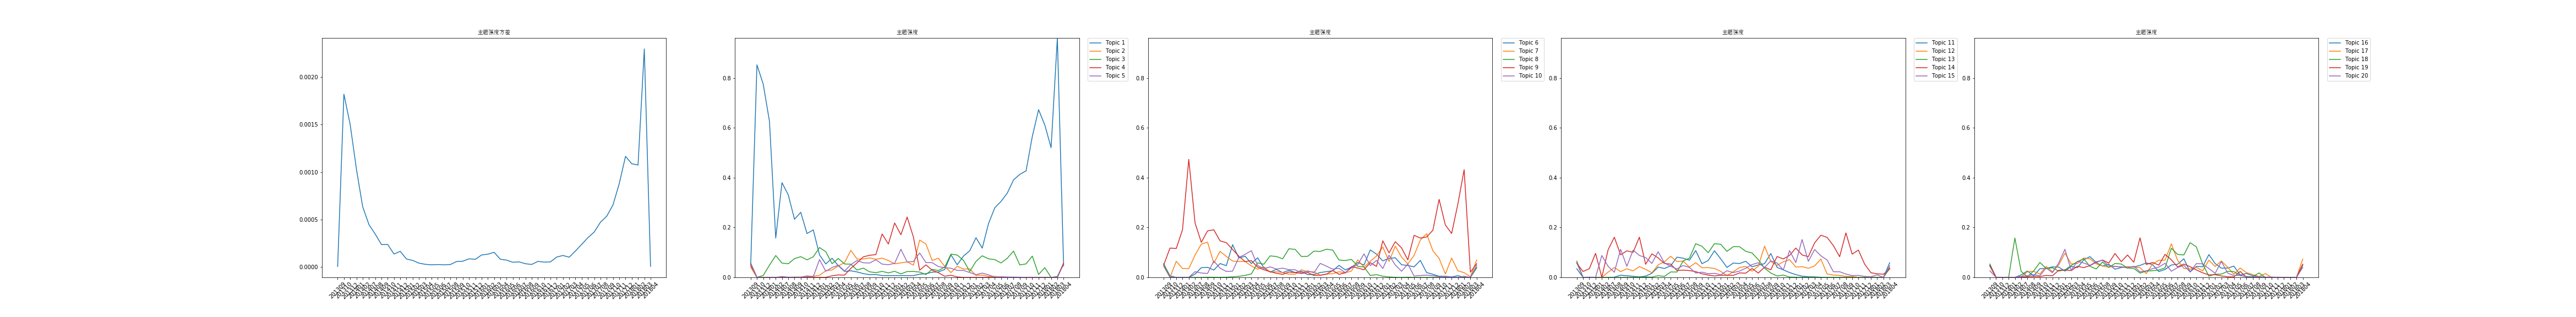

The data file committed next to this chart (first rows):
time, 0, 1, 2, 3, 4, 5, 6, 7, 8, 9, 10, 11, 12, 13, 14, 15, 16, 17, 18, 19, var
201309, 0.05007, 0.04091, 0.05774, 0.04868, 0.05485, 0.05326, 0.0439, 0.05504, 0.05007, 0.04718, 0.03474, 0.0656, 0.06271, 0.05615, 0.05764, 0.05345, 0.04718, 0.04868, 0.04559, 0.02658, 4.138681698577367e-06
201310, 0.8529, 0.0, 0.0, 0.0, 0.0, 0.005882, 0.0, 0.0, 0.1176, 0.0, 0.0, 0.0, 0.0, 0.02353, 0.0, 0.0, 0.0, 0.0, 0.0, 0.0, 0.001821
201312, 0.7758, 0.0, 0.007514, 0.0, 0.0, 0.0, 0.06446, 0.0, 0.1158, 0.0007003, 0.0, 0.0, 0.0, 0.03467, 0.001116, 0.0, 0.0, 0.0, 0.0, 0.0, 0.001502
201401, 0.6262, 0.0, 0.04894, 0.0, 0.0, 0.0006477, 0.03571, 0.0, 0.1916, 0.0, 0.0, 0.0, 0.0, 0.09633, 0.0006477, 0.0, 0.0, 0.0, 0.0, 0.0, 0.001031
201402, 0.1579, 0.0, 0.08772, 0.0, 0.0, 0.0, 0.03509, 0.0, 0.4737, 0.0, 0.0, 0.0, 0.0, 0.0, 0.08772, 0.0, 0.0, 0.1579, 0.0, 0.0, 0.0006338
201407, 0.3801, 0.0, 0.0574, 0.0, 0.003472, 0.01295, 0.08947, 0.0, 0.2187, 0.02297, 0.0, 0.0209, 0.0, 0.1104, 0.04461, 0.009633, 0.001569, 0.02413, 0.0, 0.003652, 0.0004464
201408, 0.3315, 0.0005049, 0.05468, 0.0, 0.0009191, 0.03875, 0.1333, 0.0, 0.1406, 0.01744, 0.0007707, 0.03976, 0.0, 0.1613, 0.02042, 0.02569, 0.0229, 0.00268, 0.002274, 0.006522, 0.000346
201409, 0.2331, 0.001494, 0.07524, 0.0, 0.0005798, 0.04038, 0.1413, 0.0007344, 0.1865, 0.01588, 0.008646, 0.02323, 0.0, 0.09047, 0.1127, 0.005854, 0.02437, 0.0256, 0.003459, 0.01052, 0.0002356
201410, 0.2613, 0.001404, 0.08315, 0.0, 0.0007067, 0.02922, 0.05728, 0.0003968, 0.191, 0.06552, 0.006499, 0.0345, 0.0, 0.1065, 0.04441, 0.03482, 0.01332, 0.06012, 0.003152, 0.006754, 0.000236
201411, 0.1759, 0.002646, 0.07031, 0.0, 0.005882, 0.05541, 0.1044, 0.0003173, 0.1466, 0.03707, 0.004147, 0.02623, 0.0, 0.1005, 0.1093, 0.03603, 0.04389, 0.03568, 0.007852, 0.03778, 0.0001355
201412, 0.1907, 0.004635, 0.08263, 7.532956685499058e-05, 0.002818, 0.04708, 0.08401, 0.0007671, 0.1393, 0.02372, 0.001827, 0.04315, 0.001359, 0.1614, 0.08796, 0.04213, 0.02258, 0.03849, 0.006551, 0.01876, 0.0001639
201501, 0.09011, 0.008483, 0.1199, 0.0001827, 0.0715, 0.1313, 0.06553, 0.002095, 0.1121, 0.02513, 0.005118, 0.03237, 0.001707, 0.05265, 0.07954, 0.04135, 0.04957, 0.02527, 0.02828, 0.05787, 8.29735329898914e-05
201502, 0.05375, 0.02652, 0.1028, 0.0001368, 0.02456, 0.07782, 0.06382, 0.004142, 0.08493, 0.07995, 0.01647, 0.01836, 0.001028, 0.09433, 0.05589, 0.02513, 0.0974, 0.03018, 0.02999, 0.1128, 6.788420780435745e-05
201503, 0.07682, 0.02979, 0.0548, 0.006469, 0.03955, 0.08501, 0.06345, 0.008002, 0.06323, 0.09235, 0.04144, 0.05034, 0.0067, 0.07828, 0.103, 0.04399, 0.05386, 0.04748, 0.0271, 0.02833, 3.922494382738432e-05
201504, 0.04667, 0.04605, 0.07563, 0.009786, 0.04888, 0.0554, 0.04619, 0.0138, 0.06726, 0.1071, 0.03572, 0.06227, 0.003722, 0.0558, 0.05836, 0.03883, 0.0557, 0.06349, 0.04463, 0.06471, 2.7362118104480602e-05
201505, 0.02407, 0.0593, 0.05387, 0.009235, 0.02565, 0.07868, 0.03301, 0.05828, 0.04109, 0.04745, 0.04638, 0.08469, 0.02171, 0.05325, 0.0441, 0.07032, 0.07763, 0.0745, 0.03917, 0.05762, 2.1865775790038433e-05
201506, 0.02632, 0.1086, 0.05291, 0.03606, 0.05102, 0.03835, 0.04251, 0.05284, 0.03044, 0.03546, 0.08117, 0.06347, 0.0214, 0.0276, 0.03385, 0.08336, 0.0746, 0.04436, 0.04729, 0.04836, 2.4968100804089823e-05
201507, 0.0218, 0.07342, 0.02935, 0.0585, 0.06779, 0.02125, 0.02091, 0.08627, 0.02296, 0.04204, 0.07681, 0.06525, 0.06602, 0.02896, 0.04759, 0.05983, 0.05439, 0.03371, 0.0604, 0.06274, 2.1708938069736923e-05
201508, 0.01508, 0.0739, 0.03727, 0.08244, 0.05858, 0.03207, 0.02253, 0.08375, 0.01631, 0.03336, 0.0688, 0.04119, 0.0771, 0.02728, 0.03979, 0.04522, 0.04534, 0.06158, 0.06984, 0.06856, 2.4759824719862238e-05
201509, 0.01088, 0.07797, 0.02234, 0.08856, 0.0576, 0.01891, 0.01948, 0.07451, 0.01197, 0.03695, 0.1076, 0.05887, 0.1352, 0.02312, 0.01735, 0.05283, 0.041, 0.03979, 0.05743, 0.04767, 5.639799292208872e-05
201510, 0.01147, 0.07264, 0.01898, 0.09156, 0.07088, 0.02835, 0.01275, 0.1147, 0.02138, 0.03094, 0.05489, 0.03847, 0.1247, 0.01438, 0.02102, 0.03287, 0.04481, 0.05589, 0.09573, 0.04359, 5.968556345059899e-05
201511, 0.007266, 0.07731, 0.02403, 0.1741, 0.05314, 0.01948, 0.01272, 0.1124, 0.01932, 0.03037, 0.06782, 0.03924, 0.09903, 0.009247, 0.01472, 0.03931, 0.04132, 0.05363, 0.06303, 0.04248, 8.519967178794788e-05
201512, 0.007012, 0.0677, 0.01796, 0.1338, 0.0509, 0.02478, 0.0305, 0.08362, 0.01575, 0.01844, 0.1066, 0.03589, 0.1353, 0.00558, 0.01646, 0.04274, 0.04212, 0.03751, 0.08982, 0.03744, 7.980303544586652e-05
201601, 0.007051, 0.0544, 0.02437, 0.2183, 0.05633, 0.01111, 0.02265, 0.08465, 0.01968, 0.0263, 0.07435, 0.02414, 0.1328, 0.008564, 0.0102, 0.04199, 0.04145, 0.0361, 0.06084, 0.04472, 0.0001256
201602, 0.007145, 0.05811, 0.01399, 0.1712, 0.1129, 0.01165, 0.02233, 0.1053, 0.007666, 0.01832, 0.03991, 0.006648, 0.1044, 0.008752, 0.02678, 0.04803, 0.03901, 0.01708, 0.1587, 0.0222, 0.0001339
201603, 0.006892, 0.06223, 0.02343, 0.2422, 0.0617, 0.01941, 0.008322, 0.1041, 0.00883, 0.05614, 0.05753, 0.02262, 0.1232, 0.007856, 0.01917, 0.05801, 0.01534, 0.02503, 0.05168, 0.02633, 0.0001538
201604, 0.007086, 0.04889, 0.02386, 0.1619, 0.06376, 0.02304, 0.01328, 0.113, 0.01298, 0.04495, 0.05557, 0.03949, 0.1231, 0.01784, 0.02522, 0.05127, 0.05371, 0.02669, 0.05964, 0.03477, 8.074837201796752e-05
201605, 0.01281, 0.1497, 0.0213, 0.02877, 0.09791, 0.02635, 0.01484, 0.1096, 0.02746, 0.03273, 0.06461, 0.04388, 0.1045, 0.01682, 0.03679, 0.02336, 0.06877, 0.02955, 0.04915, 0.04108, 7.133837748317995e-05
201606, 0.01474, 0.1341, 0.01132, 0.05021, 0.05924, 0.04834, 0.02256, 0.06986, 0.01228, 0.03656, 0.04251, 0.02513, 0.09802, 0.03568, 0.05131, 0.03175, 0.06931, 0.03822, 0.09229, 0.05657, 4.8714152476717384e-05
201607, 0.02079, 0.06787, 0.03234, 0.02881, 0.05904, 0.0301, 0.0181, 0.06753, 0.01828, 0.01915, 0.04962, 0.04454, 0.07124, 0.01746, 0.05878, 0.0496, 0.1346, 0.1171, 0.07047, 0.0246, 5.271342346378469e-05
201608, 0.02188, 0.07678, 0.02747, 0.01858, 0.04329, 0.0406, 0.02561, 0.07201, 0.04293, 0.03817, 0.05505, 0.1253, 0.03727, 0.0408, 0.03933, 0.05259, 0.06858, 0.09214, 0.04227, 0.03938, 3.357426317458628e-05
201609, 0.03184, 0.04413, 0.04147, 0.004536, 0.03894, 0.05957, 0.07047, 0.04437, 0.03752, 0.05145, 0.09571, 0.06374, 0.01739, 0.03032, 0.06642, 0.07479, 0.03609, 0.08993, 0.05336, 0.04795, 2.5638988841867585e-05
201610, 0.09038, 0.01919, 0.09329, 0.00843, 0.03672, 0.04971, 0.04094, 0.04171, 0.03063, 0.09443, 0.04022, 0.04816, 0.005486, 0.0837, 0.05767, 0.02168, 0.03347, 0.1392, 0.04289, 0.02209, 5.788793969458389e-05
201611, 0.05044, 0.04455, 0.08964, 0.001781, 0.02786, 0.1101, 0.06454, 0.007546, 0.05888, 0.04715, 0.03016, 0.06271, 0.009259, 0.07404, 0.02991, 0.04389, 0.04008, 0.1223, 0.02986, 0.05529, 5.033001980016953e-05
201612, 0.08549, 0.03349, 0.06828, 0.0, 0.02808, 0.09316, 0.08582, 0.01095, 0.04414, 0.06819, 0.01936, 0.07097, 0.001339, 0.08817, 0.1073, 0.04276, 0.02601, 0.05393, 0.01832, 0.05421, 5.272822568261103e-05
201701, 0.1068, 0.03424, 0.02345, 0.0, 0.01941, 0.0661, 0.122, 0.004542, 0.1468, 0.0356, 0.01104, 0.04147, 0.0007611, 0.1178, 0.05945, 0.09141, 0.069, 0.004734, 0.009957, 0.03548, 0.0001035
201702, 0.1589, 0.007559, 0.06419, 0.0, 0.01104, 0.07654, 0.06402, 0.001689, 0.09833, 0.08892, 0.00475, 0.0432, 0.0, 0.08997, 0.152, 0.05553, 0.04374, 0.01279, 0.0107, 0.01614, 0.0001203
201703, 0.1175, 0.009173, 0.08653, 0.0, 0.01711, 0.07866, 0.1253, 0.0004971, 0.1433, 0.04967, 0.002437, 0.03655, 0.0006938, 0.08317, 0.06419, 0.03687, 0.06591, 0.01311, 0.005614, 0.06373, 0.0001024
201704, 0.2158, 0.003928, 0.07453, 0.0, 0.01021, 0.05072, 0.08127, 6.923289947382996e-05, 0.1183, 0.02457, 0.001947, 0.04583, 0.0002376, 0.1385, 0.1119, 0.03741, 0.04089, 0.02423, 0.002357, 0.01734, 0.0001679
201705, 0.2791, 0.004179, 0.07131, 0.0, 0.0004077, 0.04775, 0.0536, 0.0007863, 0.07037, 0.05347, 0.0005674, 0.07373, 0.0, 0.1691, 0.08679, 0.04509, 0.01198, 0.02322, 0.001774, 0.006706, 0.0002377
201706, 0.3049, 0.0, 0.05783, 0.0, 0.002572, 0.0422, 0.08847, 0.0, 0.1688, 0.005325, 0.0, 0.01354, 0.0, 0.1604, 0.0699, 0.009649, 0.03756, 0.006802, 0.02376, 0.008299, 0.000309
201707, 0.3382, 0.0, 0.07685, 0.0, 0.001448, 0.06813, 0.1497, 0.0, 0.1579, 0.007674, 0.0, 0.009139, 0.0, 0.1275, 0.02269, 0.01572, 0.01905, 0.003755, 0.0005453, 0.001732, 0.0003679
201708, 0.3912, 0.0, 0.1056, 0.0, 0.00128, 0.0193, 0.1752, 0.0, 0.162, 0.008937, 0.0, 0.007894, 0.0, 0.08299, 0.02255, 0.006655, 0.01123, 0.002403, 0.0009127, 0.001873, 0.0004716
201709, 0.4134, 0.0, 0.04992, 0.0, 0.0008013, 0.01235, 0.107, 0.0, 0.1891, 0.006524, 0.0, 0.003908, 0.0, 0.1786, 0.01326, 0.001928, 0.003366, 0.01769, 0.0, 0.002124, 0.0005347
201710, 0.4274, 0.0, 0.05413, 0.0, 0.0, 0.004624, 0.0764, 0.0, 0.313, 0.003042, 0.0, 0.003576, 0.0, 0.09324, 0.007255, 0.001075, 0.01526, 0.0004655, 0.0, 0.0005209, 0.0006538
201711, 0.5658, 0.0, 0.08539, 0.0, 0.0, 0.004397, 0.01363, 0.0, 0.2103, 0.001338, 0.0, 0.0001656, 0.0, 0.1096, 0.008103, 0.001252, 0.0, 0.0, 0.0, 0.0, 0.0008788
201712, 0.6729, 0.0, 0.01164, 0.0, 0.0, 0.001626, 0.0776, 0.0, 0.1761, 0.001522, 0.0, 0.0006594, 0.0, 0.05268, 0.003803, 0.0003631, 0.0, 0.0, 0.0, 0.001062, 0.001165
201801, 0.6113, 0.0, 0.0389, 0.0, 0.0, 0.006891, 0.02658, 0.0, 0.2947, 0.0, 0.0, 0.0, 0.0, 0.01846, 0.00258, 0.0, 0.000641, 0.0, 0.0, 0.0, 0.001087
201802, 0.5204, 0.0, 0.0, 0.0, 0.0, 0.0, 0.01877, 0.0, 0.432, 0.004386, 0.0, 0.0, 0.0, 0.01439, 0.01, 0.0, 0.0, 0.0, 0.0, 0.0, 0.001074
201803, 0.9605, 0.0, 0.003401, 0.0, 0.0, 0.0, 0.002457, 0.0, 0.02098, 0.0, 0.0, 0.0, 0.0, 0.01266, 0.0, 0.0, 0.0, 0.0, 0.0, 0.0, 0.002298
201804, 0.04641, 0.05907, 0.05274, 0.05696, 0.05274, 0.04008, 0.06962, 0.03797, 0.05485, 0.04852, 0.05907, 0.04008, 0.03586, 0.03376, 0.04641, 0.05063, 0.07384, 0.04852, 0.05274, 0.04008, 5.647899056512723e-06
